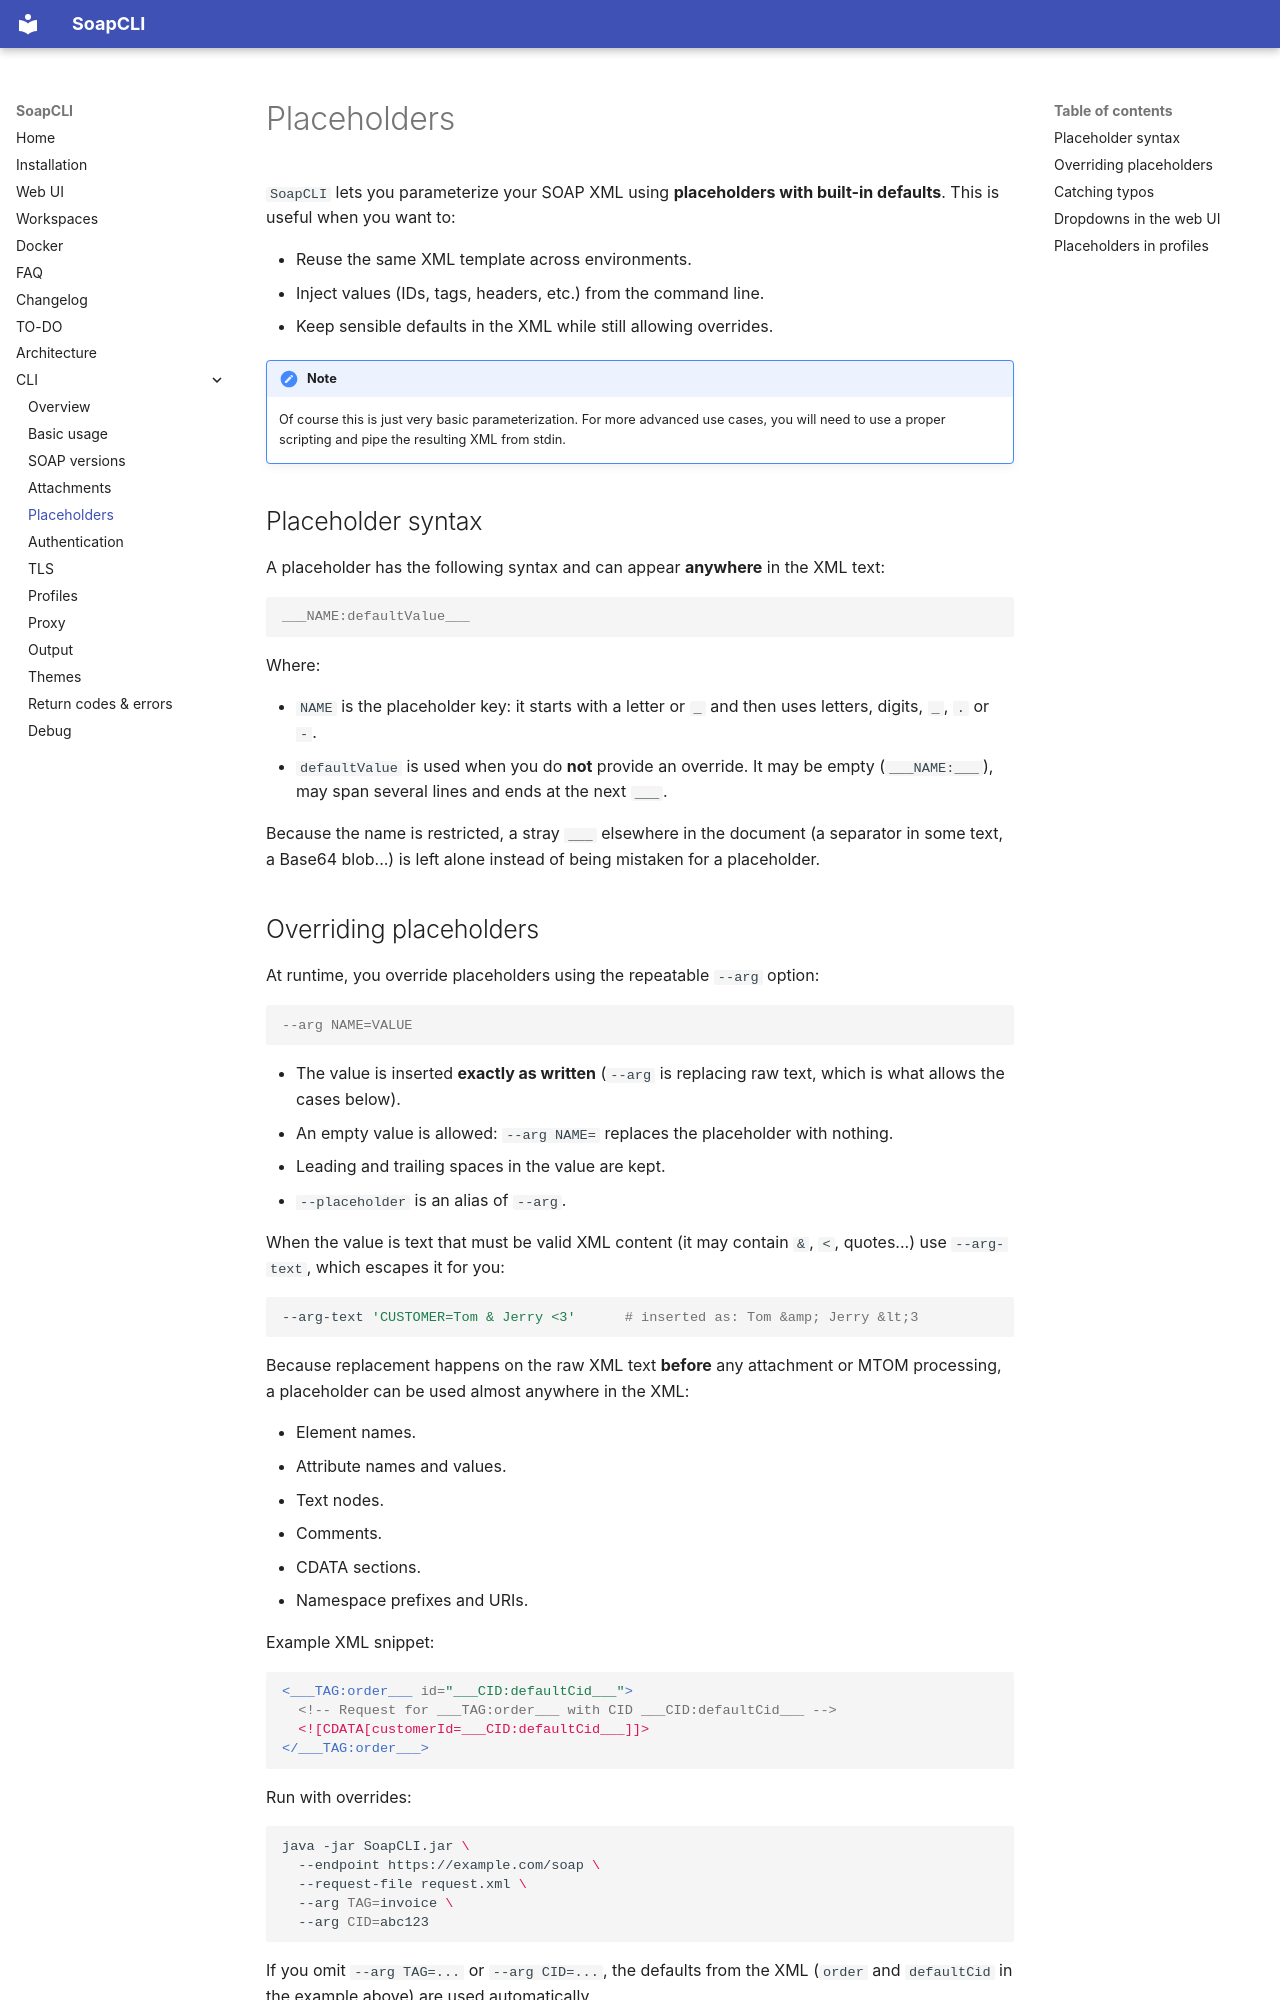

repository: marcemv90/SoapCLI · page: cli-placeholders/index.html · generator: mkdocs

# Placeholders

`SoapCLI` lets you parameterize your SOAP XML using **placeholders with built-in defaults**.
This is useful when you want to:

- Reuse the same XML template across environments.
- Inject values (IDs, tags, headers, etc.) from the command line.
- Keep sensible defaults in the XML while still allowing overrides.

!!! note
    Of course this is just very basic parameterization. For more advanced use cases, you will need to use a proper scripting and pipe the resulting XML from stdin.

## Placeholder syntax

A placeholder has the following syntax and can appear **anywhere** in the XML text:

```console
___NAME:defaultValue___
```

Where:

- `NAME` is the placeholder key: it starts with a letter or `_` and then uses letters, digits, `_`, `.` or `-`.
- `defaultValue` is used when you do **not** provide an override. It may be empty (`___NAME:___`), may span several
  lines and ends at the next `___`.

Because the name is restricted, a stray `___` elsewhere in the document (a separator in some text, a Base64 blob...) is
left alone instead of being mistaken for a placeholder.

## Overriding placeholders

At runtime, you override placeholders using the repeatable `--arg` option:

```console
--arg NAME=VALUE
```

- The value is inserted **exactly as written** (`--arg` is replacing raw text, which is what allows the cases below).
- An empty value is allowed: `--arg NAME=` replaces the placeholder with nothing.
- Leading and trailing spaces in the value are kept.
- `--placeholder` is an alias of `--arg`.

When the value is text that must be valid XML content (it may contain `&`, `<`, quotes...) use `--arg-text`, which
escapes it for you:

```bash
--arg-text 'CUSTOMER=Tom & Jerry <3'      # inserted as: Tom &amp; Jerry &lt;3
```

Because replacement happens on the raw XML text **before** any attachment or MTOM processing, a placeholder can be used
almost anywhere in the XML:

- Element names.
- Attribute names and values.
- Text nodes.
- Comments.
- CDATA sections.
- Namespace prefixes and URIs.

Example XML snippet:

```xml
<___TAG:order___ id="___CID:defaultCid___">
  <!-- Request for ___TAG:order___ with CID ___CID:defaultCid___ -->
  <![CDATA[customerId=___CID:defaultCid___]]>
</___TAG:order___>
```

Run with overrides:

```bash
java -jar SoapCLI.jar \
  --endpoint https://example.com/soap \
  --request-file request.xml \
  --arg TAG=invoice \
  --arg CID=abc123
```

If you omit `--arg TAG=...` or `--arg CID=...`, the defaults from the XML (`order` and `defaultCid` in the example above)
are used automatically.
